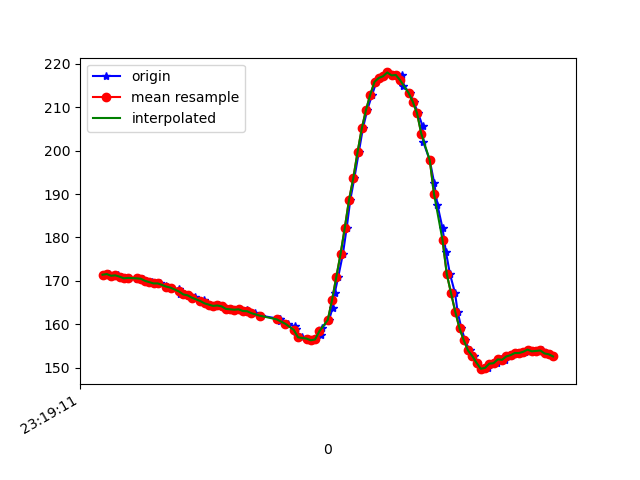

The data file committed next to this chart (first rows):
1617837551694, 533195307152074, 171.28906, -231.64062, -56.835938
1617837551699, 533195323786185, 171.6, -231.9, -56.93
1617837551711, 533195342465223, 171.6, -231.5, -56.93
1617837551729, 533195361541037, 171.2, -232.2, -56.84
1617837551752, 533195380647374, 171.3, -232.2, -57.13
1617837551768, 533195399723189, 171, -232.3, -57.23
1617837551786, 533195418737961, 170.6, -232.7, -58.01
1617837551805, 533195437722212, 170.7, -232.5, -58.3
1617837551843, 533195457011676, 170.5, -232.6, -57.13
1617837551846, 533195476148533, 170.7, -232.6, -57.32
1617837551872, 533195495132784, 170.5, -232.4, -57.13
1617837551884, 533195514239121, 170, -232.8, -56.05
1617837551911, 533195533528585, 169.7, -232.6, -57.32
1617837551925, 533195552573878, 169.4, -232.5, -57.23
1617837551950, 533195571832821, 169.4, -232.5, -56.45
1617837551980, 533195591091764, 168.8, -232.9, -55.86
1617837551983, 533195610198100, 168.6, -233.2, -56.54
1617837552003, 533195629487564, 168.5, -234.1, -56.93
1617837552041, 533195648868592, 168.1, -234.2, -56.84
1617837552044, 533195668005450, 167.1, -234.4, -57.32
1617837552065, 533195687294914, 166.9, -234.4, -57.32
1617837552085, 533195706553856, 166.7, -234.7, -57.52
1617837552111, 533195725965406, 166.1, -235.1, -57.52
1617837552117, 533195745254870, 166.2, -235.3, -56.74
1617837552146, 533195764300163, 165.2, -235.3, -58.01
1617837552159, 533195783589627, 165.5, -235.2, -57.32
1617837552172, 533195802757006, 164.8, -235.1, -57.23
1617837552188, 533195821771778, 164.6, -235, -57.13
1617837552208, 533195840786551, 164.3, -235.4, -56.54
1617837552227, 533195859831844, 164.4, -235.5, -56.54
1617837552249, 533195878816095, 164.2, -235.4, -56.25
1617837552265, 533195897891910, 163.6, -235.6, -55.08
1617837552284, 533195916967725, 163.5, -235.7, -56.54
1617837552303, 533195935951976, 163.4, -235.8, -56.74
1617837552322, 533195954936227, 163.5, -235.4, -57.13
1617837552343, 533195974012042, 163.1, -235.9, -56.25
1617837552360, 533195993118378, 163.4, -235.7, -56.25
1617837552379, 533196012163672, 162.7, -236.1, -56.84
1617837552398, 533196031178444, 162.6, -235.9, -56.05
1617837552425, 533196050254259, 162, -236, -56.15
1617837552508, 533196106108245, 161.3, -235.8, -55.37
1617837552510, 533196113067103, 161.3, -235.8, -55.37
1617837552514, 533196127198466, 161.1, -236.3, -54.88
1617837552517, 533196146304803, 160.8, -236.2, -55.57
1617837552555, 533196165716352, 160.2, -236.6, -55.57
1617837552584, 533196185158422, 159.6, -237, -55.86
1617837552592, 533196204392142, 159, -237.8, -56.15
1617837552597, 533196223651084, 157.6, -238.8, -56.15
1617837552619, 533196242787942, 157, -239, -55.86
1617837552645, 533196262382619, 156.7, -239.7, -55.86
1617837552663, 533196281458434, 156.3, -239.9, -55.86
1617837552681, 533196300595291, 156.5, -239.3, -56.84
1617837552708, 533196321014044, 157.6, -238.9, -56.05
1617837552712, 533196339632039, 159.2, -238.2, -56.74
1617837552746, 533196358890982, 161, -237.4, -58.3
1617837552763, 533196378119403, 163.9, -236.4, -58.59
1617837552773, 533196397042612, 167.3, -235.6, -59.38
1617837552789, 533196415996341, 170.9, -235.2, -60.35
1617837552811, 533196435224763, 176.2, -234.4, -61.72
1617837552829, 533196454300578, 182.2, -233.7, -62.89
1617837552846, 533196473437435, 188.7, -232.6, -62.5
... 50 more rows
